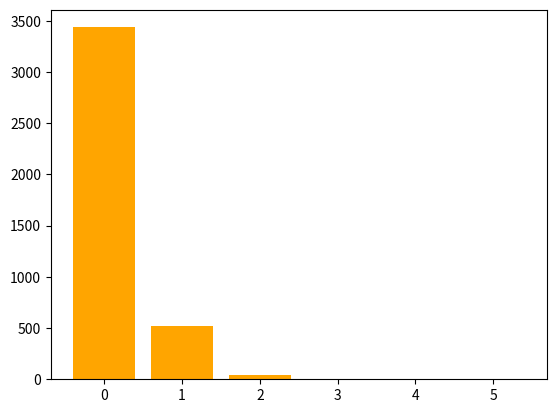

The matplotlib source for this figure: (Note: this script raises an exception after producing the figure.)

# coding: utf-8

# # ZMS LAB 02 - case PITU
# 
# kontakt: annaszczurek2@gmail.com

# ## Kiedy ruina = RUINA ?
# 
# *opr. P. Wojewnik na podstawie:*
# 
# *„Optymalizacja portfela szkód” K. Saduś, M. Kwiecień, R. Lipiński* oraz *„Ubezpieczenia komunikacyjne firmy ABC” A. Kołota, M. Mączyńska*
# 
# 
# Prezes zarządu zakładu ubezpieczeń PiTU S.A., Marcin R., zasłyszał, że Prezydent planuje naturalizować wszystkich chętnych z Dżydżykistanu. *No to teraz się zacznie*, pomyślał, *Dżydżykowie jeżdżą jak wariaci, wzrośnie szkodowość, a więc musimy podnieść dla nich ceny.* 
# 
# Marcin R. dzwoni do aktuariuszki – Aldony P., ale tu czeka go niespodzianka. *Mój synek zachorował... Grypa to nic wielkiego... Ale w świńskim wydaniu bywa niebezpieczna.* Marcin z bólem serca odsyła Aldonę do domu, a zlecenie dostaje Marek T., asystent Aldony. Pytanie brzmi: **czy składka 500 zł jest wystarczająca ?**
# 
# Dotychczasowe doświadczenia PiTU S.A. z Dżydżykami są następujące:
# 
# <table>
# <tr></tr>
# <tr><td>
# 
# | Liczba szkód    | Liczba polis
# |-----------------|-------------
# | 0               | 3 437
# | 1               | 522
# | 2               | 40
# | 3               | 2
# | 4               | 0
# | 5               | 0
# 
# </td><td>
# 
# | Wielkość szkody | Liczba szkód
# |-----------------|-------------
# | -               | 0
# | 100             | 0
# | 200             | 2
# | 500             | 27
# | 1 000           | 52
# | 2 000           | 115
# | 5 000           | 203
# | 10 000          | 106
# | 20 000          | 42
# | 40 000          | 14
# | 50 000          | 0
# | 55 000          | 0
# | 60 000          | 1
# 
# </td></tr> </table>
# 
# Aldona rzuciła jeszcze przez telefon, że **liczbę szkód dobrze opisuje rozkład Poissona**, natomiast **wielkość szkód – rozkład log-normalny**. Z Marcina udało się wydusić **oczekiwaną liczbę klientów – 100** – oraz **aktualną nadwyżkę 10 000**.
# 
# 
# **Pytania:**
# 1.	Jaką ustalić składkę OC, aby ruina kierowców nie była udziałem PiTU S.A.?
# 2.	Czy nadwyżka końcowa będzie równa początkowej?
# 3.	Jakie jest zagrożenie ruiną?
# 4.	Jaka powinna być nadwyżka i składka, żeby prawdopodobieństwo ruiny było mniejsze niż 0,01?
# 

# ## ROZWIĄZANIE
# 
# opr. P

# In[ ]:


path = r'C:\Users\Nusza\Desktop'

import csv
import scipy as sc
import matplotlib.pyplot as plt
from scipy.stats.stats import kstest


# ## 1. Dane - rozkłady, wyznaczanie parametrów
# 
# ### Liczba szkód

# In[ ]:


liczba_szkod = {0 : 3437, 
                1 : 522, 
                2 : 40, 
                3 : 2, 
                4 : 0, 
                5 : 0}

plt.bar(list(liczba_szkod.keys()), 
        list(liczba_szkod.values()))


# In[ ]:


# średnia liczbę szkód:
SREDNIA_LICZBA_SZKOD = (sum([x * y for x, y in liczba_szkod.items()]) / 
                        sum(liczba_szkod.values()))

# czy liczba szkód ma faktycznie rozklad Poissona?
poisson_test = [sc.stats.poisson.pmf(i, SREDNIA_LICZBA_SZKOD) * 
                sum(liczba_szkod.values()) for i in range(len(liczba_szkod))]

plt.bar(list(liczba_szkod.keys()), poisson_test, color = "orange")
plt.show()


# In[ ]:


# test chi-kwadrat z biblioteki scipy pomoże odpowiedziec na pytanie:
test1 = sc.stats.chisquare(list(liczba_szkod.values()), f_exp = poisson_test)
if test1[1] > 0.05:
    print ("brak podstaw do odrzucenia hipotezy zerowej")
else:
    print("należy odrzucic hipoteze zerowa")


# ### Wielkość szkód

# In[ ]:


szkody = []
with open(path+'\\szkody.txt','r') as csvfile:
    reader = csv.reader (csvfile, delimiter=";")
    for row in reader:
        szkody.append(int(row[1]))

plt.hist(szkody, bins=50)
plt.show()

print ("Srednia wielkosc szkod:", round(sc.mean(szkody))) 


# In[ ]:


# wielkość szkód ma rozkład log-normalny:
szkody_ln = sc.log(szkody)

plt.hist(szkody_ln, bins=50)
plt.show()        


# In[ ]:


# ... czy faktycznie? test K-S
test2 = kstest(szkody_ln, sc.stats.norm.cdf, 
               args = (sc.mean(szkody_ln), sc.std(szkody_ln)))
if test2[1] > 0.05:
    print ("p-value wyniosło:", round(test2[1], 4), 
           "- brak więc podstaw do odrzucenia hipotezy " +
           "o log-normalności rozkładu zmiennej")
else:
    print ("należy odrzucic hipotezę zerowa")


# In[ ]:


# parametry wielkości szkód potrzebne do symulacji:
SR_SZKODA_LN = sc.mean(szkody_ln)
STD_SZKODA_LN = sc.std(szkody_ln)


# ## 2. Model symulacji

# In[ ]:


def model (liczba_klientow, srednia_liczba_szkod, 
           sr_szkoda_ln, std_szkoda_ln, horyzont, 
           nadwyzka, skladka, seed):
    
    # Common Random Numbers aby moc porownac rozne scenariusze:
    sc.random.seed(seed) 

    # definiujemy daty umów klientow w symulacji:
    daty_umow = [sc.random.randint(0, 364) for i in range(liczba_klientow)]
    kalendarz_wplat = [0]*365
    for dataUmowy in daty_umow:
        kalendarz_wplat[dataUmowy] += 1

    # liczymy liczbe szkód przypadających na jednego klienta:
    liczba_szkod_klienta = sc.random.poisson(srednia_liczba_szkod, 
                                             liczba_klientow)
    
    # i ustalamy daty wyplaty dla wszystkich polis:
    kalendarz_wyplat = [0]*(365*horyzont) 
    for k in range(liczba_klientow):
        for s in range(liczba_szkod_klienta[k]):
            data_wyplaty = daty_umow[k] + sc.random.randint(0, 364)
            kalendarz_wyplat[data_wyplaty] += 1
    
    
    # analiza wyników firmy dla danego horyzontu czasowego i danych szkód:
    for dzien in range(365*horyzont):
        if dzien <= 364:
            nadwyzka += kalendarz_wplat[dzien] * skladka
        liczba_wyplat = kalendarz_wyplat[dzien]
        odszkodowania = 0 
        if liczba_wyplat > 0:
            odszkodowania = sum(sc.exp(sc.random.normal(sr_szkoda_ln, 
                                                        std_szkoda_ln, 
                                                        liczba_wyplat)))
        if nadwyzka < odszkodowania:
            return nadwyzka - odszkodowania
        else:
            pass
        nadwyzka -= odszkodowania
    return nadwyzka


# ### ... i funkcja, która go wywoła *n* razy

# In[ ]:


def wywolanie(nadwyzka, skladka, liczba_powtorzen, 
              liczba_klientow, srednia_liczba_szkod , 
              sr_szkoda_ln, std_szkoda_ln, horyzont):
    wynik = []
    bankructwo = 0
    wynik_dodatni = []
    for seed in range(liczba_powtorzen):
        wynik.append(model(liczba_klientow, srednia_liczba_szkod , 
                           sr_szkoda_ln, std_szkoda_ln, horyzont, 
                           nadwyzka, skladka, seed))
        if wynik[seed] < 0:
            bankructwo += 1
        if wynik[seed] > 0:
            wynik_dodatni.append(wynik[seed])
    sredni_wynik = sc.mean(wynik_dodatni)
    prawd_bankr = bankructwo / liczba_powtorzen
    return [bankructwo, prawd_bankr, sredni_wynik]


# ## 3. Symulacja

# In[ ]:


# zmienne i parametry w modelu:
sr_wynik = [] # średni wynik finansowy firmy
wysokosc_skladki = []
prawd_bankr = []
liczba_ruin = [] 

LICZBA_POWTORZEN = 1000
LICZBA_KLIENTOW = 100
HORYZONT = 2 # dlugość obowiązywania umowy - zakładamy 2 lata


for nadwyzka in range(10000, 20000, 10000):
    for skladka in range(500, 1000, 100):
        wartosc_f_xy = wywolanie(nadwyzka, skladka, 
                                 LICZBA_POWTORZEN, LICZBA_KLIENTOW, 
                                 SREDNIA_LICZBA_SZKOD , SR_SZKODA_LN, 
                                 STD_SZKODA_LN, HORYZONT)
        wysokosc_skladki.append(skladka)
        liczba_ruin.append(wartosc_f_xy[0])
        prawd_bankr.append(wartosc_f_xy[1])
        sr_wynik.append(wartosc_f_xy[2])
        print("Nadwyzka: ", nadwyzka, "Skladka: ", skladka, 
              "Liczba ruin: ", wartosc_f_xy[0], "Sredni wynik: ",
              round(wartosc_f_xy[2]), "Prawd_bankr: ", wartosc_f_xy[1])

plt.plot(wysokosc_skladki, prawd_bankr)
plt.ylabel('Prawdopodobienstwo bankructwa')
plt.show()


# ## RAPORT 
# 
# ### Zbadaj płynność firmy w zależności od parametrów
# 
# **Pytania**
# 1. Jaką ustalić składkę OC, aby ruina kierowców nie była udziałem PiTU S.A.?
# 2. Czy nadwyżka końcowa będzie równa początkowej?
# 3. Jakie jest zagrożenie ruiną?
# 4. Jaka powinna być nadwyżka i składka, żeby prawdopodobieństwo ruiny było mniejsze niż 0,01?
# 5. Jak liczba symulacji wpływa na wyniki?

# In[]:

#Inny kod
import numpy.random as rd
import numpy as np

def symuluj_ubezpieczenia(l_klientow,nadwyzka,skladka,srednia_l_szkod,sr_szkoda_ln,std_szkoda_ln):
    daty_umow = rd.randint(0,365, l_klientow)
    kal_l_wplat = np.zeros(365+365+30, dtype="int")
    for dataUmowy in daty_umow:
        kal_l_wplat[dataUmowy] += 1
    l_szkod_k = rd.poisson(srednia_l_szkod,l_klientow)
    kal_l_wyplat = np.zeros(365+365+30, dtype="int") #365 to zapas
    for k in range(l_klientow):
        for s in range(l_szkod_k[k]):
            #dla kazdej szkody ustal date wyplaty
            data_wyp = daty_umow[k]+rd.randint(0,365)+rd.randint(15,30)
            kal_l_wyplat[data_wyp] += 1
    for dzien in range(len(kal_l_wyplat)):
        nadwyzka += kal_l_wplat[dzien]*skladka
        l_wyplat = kal_l_wyplat[dzien]
        odszkodowania = 0
        if l_wyplat>0:
            odszkodowania=np.sum(rd.lognormal(sr_szkoda_ln,std_szkoda_ln,l_wyplat))
        if (nadwyzka<odszkodowania):
            return (nadwyzka-odszkodowania, dzien)
        nadwyzka -= odszkodowania
    return (nadwyzka, dzien)

# In[]:
    
def run_symulacja(blok):
    l_szkod = { # liczba szkod : liczba polis
            0 : 3437,
            1 : 522,
            2 : 40,
            3 : 2,
            4 : 0,
            5 : 0
    }
    
    srednia_l_szkod = sum( [x*y for x,y in l_szkod.items()] )*1./sum(l_szkod.values())
    sr_szkoda_ln = 7.9953648143576634
    std_szkoda_ln = 0.9644771368064744
    for skladka in range(500+blok*100,500+(blok+1)*100,25):
            rd.seed(0)
            wyniki=[symuluj_ubezpieczenia(10000,10000,\
                                          skladka,srednia_l_szkod,sr_szkoda_ln,std_szkoda_ln) \
                for i in range(100)]
            srednia = np.mean([x[0] for x in wyniki if x[0] >= 0])
            liczba_ruin = np.sum([1 for x in wyniki if x[0] < 0])
            sredni_dzien_ruiny = np.mean([x[1] for x in wyniki if x[0] < 0])
            return([skladka,srednia,liczba_ruin,sredni_dzien_ruiny])

# In[]:
sredni_dzien_ruiny = []
srednia = []
wysokosc_skladki = []   
liczba_ruin = []  
       
for nadwyzka in range(10000, 20000, 10000):
        wartosc_g_xy = run_symulacja(1)
        wysokosc_skladki.append(wartosc_g_xy[0])
        liczba_ruin.append(wartosc_g_xy[2])
        sredni_dzien_ruiny.append(wartosc_g_xy[3])
        srednia.append(wartosc_g_xy[1])
        print("Nadwyzka: ", nadwyzka, "Skladka: ", wartosc_g_xy[0], 
              "Liczba ruin: ", wartosc_g_xy[2], "Sredni wynik: ",
              round(wartosc_g_xy[1]), "Sredni dzien ruiny: ", wartosc_g_xy[3])
